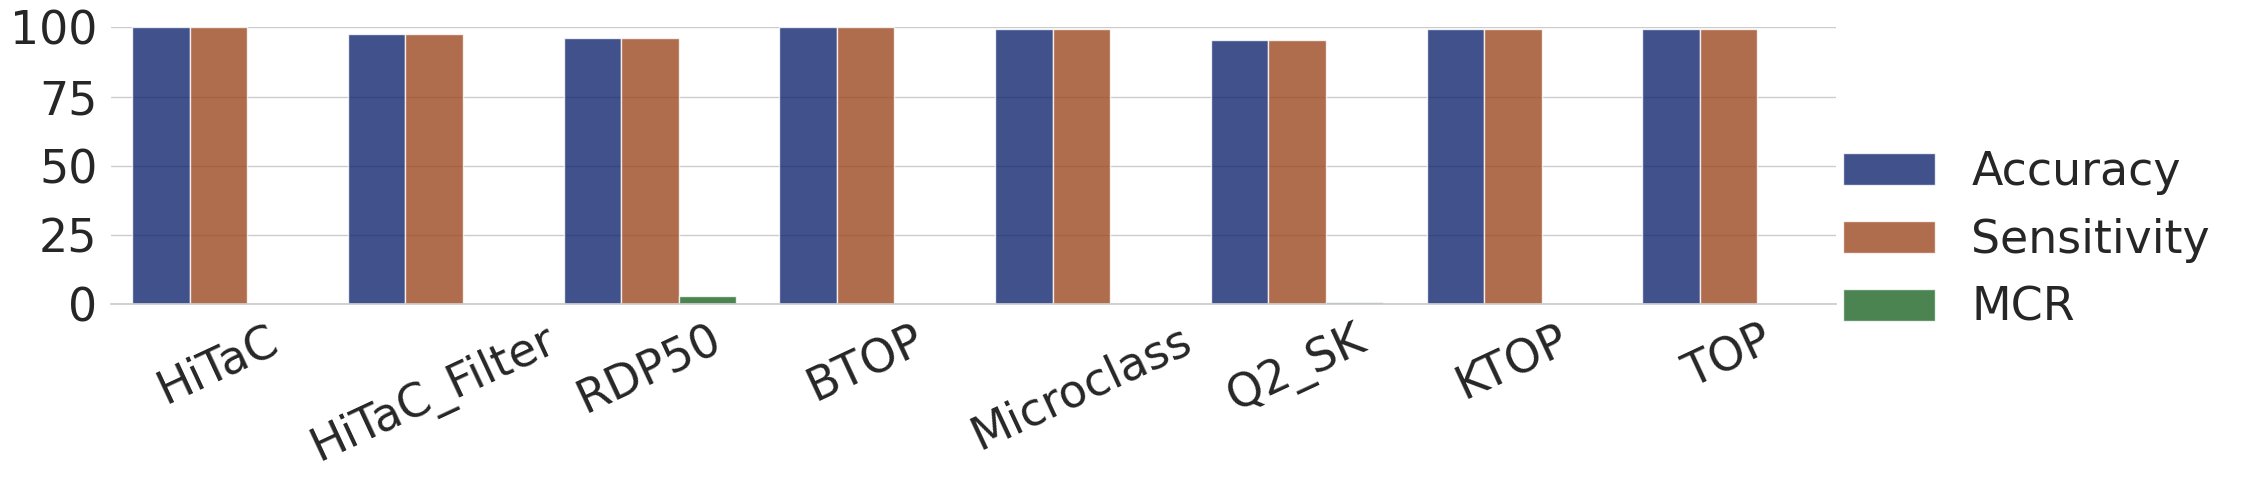

This figure's Python source:
import matplotlib.pyplot as plt
import pandas as pd
import seaborn as sns

results = pd.DataFrame(data={
    'method': [
        'HiTaC',
        'HiTaC',
        'HiTaC',
        'HiTaC_Filter',
        'HiTaC_Filter',
        'HiTaC_Filter',
        'RDP50',
        'RDP50',
        'RDP50',
        'BTOP',
        'BTOP',
        'BTOP',
        'Microclass',
        'Microclass',
        'Microclass',
        'Q2_SK',
        'Q2_SK',
        'Q2_SK',
        'KTOP',
        'KTOP',
        'KTOP',
        'TOP',
        'TOP',
        'TOP',
    ],
    'metric': [
        # HiTaC
        'Accuracy',
        'Sensitivity',
        'MCR',
        # HiTaC_Filter
        'Accuracy',
        'Sensitivity',
        'MCR',
        # RDP50
        'Accuracy',
        'Sensitivity',
        'MCR',
        # BTOP
        'Accuracy',
        'Sensitivity',
        'MCR',
        # Microclass
        'Accuracy',
        'Sensitivity',
        'MCR',
        # Q2_SK
        'Accuracy',
        'Sensitivity',
        'MCR',
        # KTOP
        'Accuracy',
        'Sensitivity',
        'MCR',
        # TOP
        'Accuracy',
        'Sensitivity',
        'MCR',
    ],
    'result': [
        # HiTaC
        100.0,
        100.0,
        0.0,
        # HiTaC_Filter
        97.8,
        97.8,
        0.0,
        # RDP50
        96.2,
        96.2,
        2.9,
        # BTOP
        100.0,
        100.0,
        0.0,
        # Microclass
        99.4,
        99.4,
        0.6,
        # Q2_SK
        95.3,
        95.3,
        0.8,
        # KTOP
        99.4,
        99.4,
        0.6,
        # TOP
        99.6,
        99.6,
        0.4,
    ]
})

sns.set_theme(
    style="whitegrid",
    font_scale=3,
)

# Draw a nested barplot
g = sns.catplot(
    data=results,
    kind="bar",
    x="method",
    y="result",
    hue="metric",
    errorbar=None,
    palette="dark",
    alpha=.8,
    # height=6,
    aspect=4,
)
g.despine(left=True)
g.set_axis_labels("", "")
g.legend.set_title("")
# g._legend.remove()
plt.ylim(0, 100)
plt.yticks([0, 25, 50, 75, 100], [0, 25, 50, 75, 100])
plt.xticks(rotation=25)
# plt.show()
plt.savefig(
    'sp_rdp_its_100_species.pdf',
    bbox_inches="tight",
)
